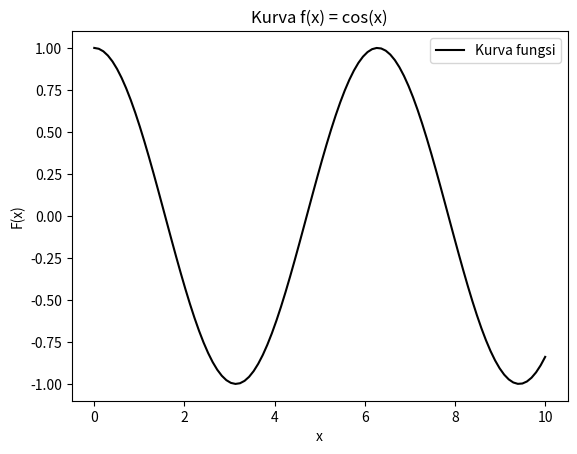

Here is the Python script that generated this plot: (Note: this script raises an exception after producing the figure.)
import numpy as np
import matplotlib.pyplot as plt


def fungsi(x):
    fungsi = np.cos(x)
    return fungsi

def dfungsi(x):
    dfungsi = -np.sin(x)
    return dfungsi

def dfung(x,h):
    dfung_maju=(fungsi(x+h)-fungsi(x))/h
    return dfung_maju,dfung_mundur,dfung_terpusat

def plot_fungsi(a,b,n):
    x_i=np.linspace(a,b,n)
    f=np.zeros(n)
    for i in range(0,n,1):
        x=x_i[i]
        f[i]=fungsi(x)
        print(x,f[i])
    plt.plot(x_i,f,'k',label="Kurva fungsi")
    plt.xlabel('x')
    plt.ylabel('F(x)')
    plt.title('Kurva f(x) = cos(x)')
    plt.legend()
    plt.show()

def plot_dfung(a,b,n):
    (x_i,h)=np.linspace(a,b,n,retstep=True)
    dff=np.zeros(n)
    dfb=np.zeros(n)
    dfc=np.zeros(n)
    dfeksak=np.zeros(n)

    for i in range(0,n,1):
        x=x_i[i]
        (dfung_maju,dfung_mundur,dfung_terpusat)=dfung(x,h)
        dff[i]=dfung_maju
        dfb[i]=dfung_mundur
        dfc[i]=dfung_terpusat
        dfeksak[i]=dfungsi(x)
        print(x, dff[i], dfb[i],dfc[i],dfeksak[i])

    plt.plot(x_i,dff,'y--',label="Maju")
    plt.plot(x_i,dfb,'r--',label="Mundur")
    plt.plot(x_i,dfc,'b--',label="Terpusat")
    plt.plot(x_i,dfeksak,'k',label="Hasil Eksak")
    plt.title('Kurva f\'(x) = -sin(x)')
    plt.xlabel('x')
    plt.ylabel('Turunan Pertama')
    plt.legend()
    plt.show()

plot_fungsi(0,10,100)
plot_dfung(0,10,100)
